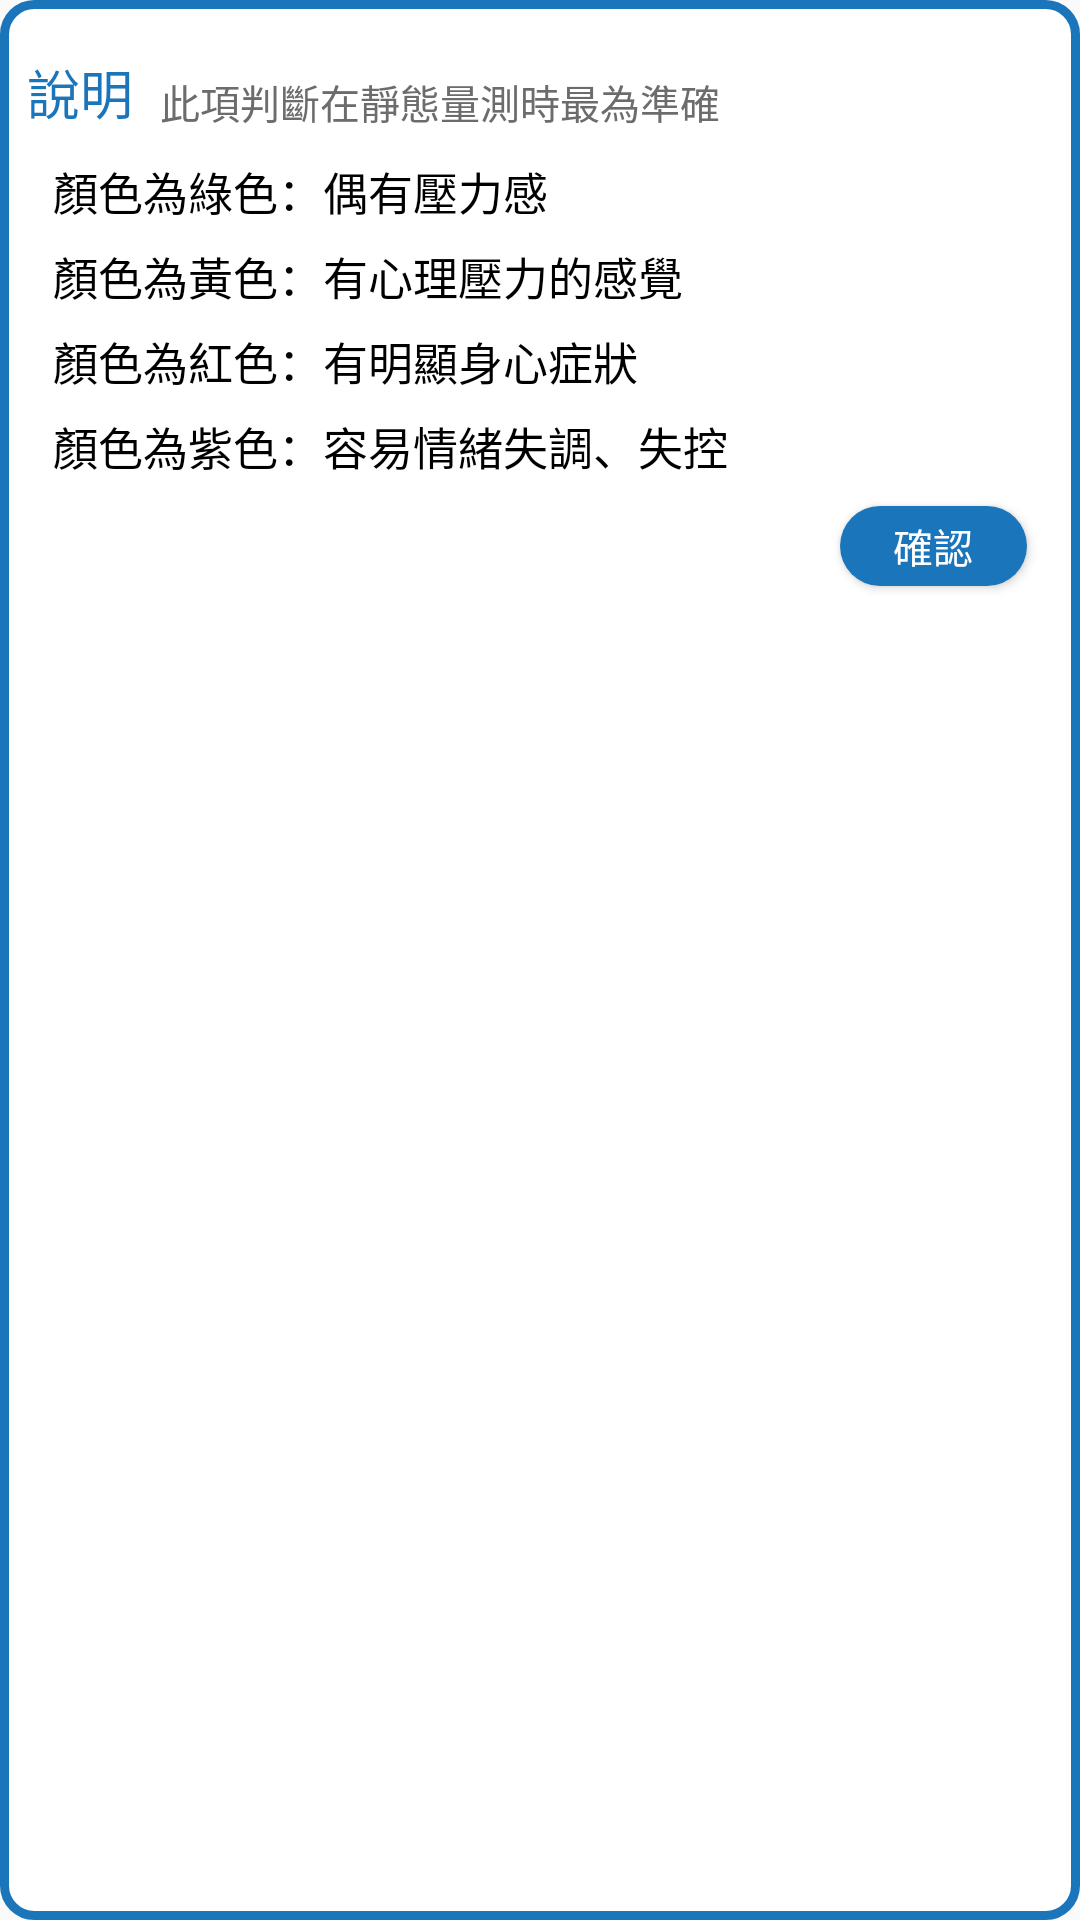

Reconstruct the res/layout file that produces this screen, plus the resources it refers to.
<!-- AndroidManifest.xml: application theme Theme.Purpulse -->
<!-- res/layout/popwindow_info.xml -->
<?xml version="1.0" encoding="utf-8"?>
<LinearLayout xmlns:android="http://schemas.android.com/apk/res/android"
    android:layout_width="match_parent"
    android:layout_height="match_parent"
    android:background="@drawable/infowindowshape"
    android:orientation="vertical">

    <LinearLayout
        android:layout_width="match_parent"
        android:layout_height="wrap_content"
        android:orientation="horizontal">

        <TextView
            android:layout_width="wrap_content"
            android:layout_height="wrap_content"
            android:layout_marginTop="@dimen/dp_20"
            android:layout_marginStart="@dimen/dp_10"
            android:text="說明"
            android:textSize="@dimen/sp_20"
            android:textColor="@color/blue"
            android:fontFamily="@font/jf_openhuninn" />

        <TextView
            android:layout_width="match_parent"
            android:layout_height="wrap_content"
            android:layout_gravity="bottom"
            android:layout_marginStart="@dimen/dp_10"
            android:text="此項判斷在靜態量測時最為準確"
            android:textSize="@dimen/sp_15"
            android:textColor="@color/dark_gray"
            android:fontFamily="@font/jf_openhuninn" />

    </LinearLayout>

    <RelativeLayout
        android:id="@+id/relativ_1"
        android:layout_width="wrap_content"
        android:layout_height="wrap_content"
        android:layout_marginTop="@dimen/dp_10"
        android:layout_marginEnd="@dimen/dp_20"
        android:layout_marginStart="@dimen/dp_20">

        <TextView
            android:id="@+id/text_g"
            android:layout_width="wrap_content"
            android:layout_height="wrap_content"
            android:text="顏色為綠色："
            android:textSize="@dimen/sp_17"
            android:fontFamily="@font/jf_openhuninn"
            android:textColor="@color/black"/>

        <TextView
            android:id="@+id/explain_g"
            android:layout_width="wrap_content"
            android:layout_height="wrap_content"
            android:layout_toRightOf="@id/text_g"
            android:text="偶有壓力感"
            android:textSize="@dimen/sp_17"
            android:fontFamily="@font/jf_openhuninn"
            android:textColor="@color/black"/>

        <TextView
            android:id="@+id/text_y"
            android:layout_width="wrap_content"
            android:layout_height="wrap_content"
            android:layout_marginTop="@dimen/dp_7"
            android:layout_below="@+id/text_g"
            android:text="顏色為黃色："
            android:textSize="@dimen/sp_17"
            android:fontFamily="@font/jf_openhuninn"
            android:textColor="@color/black"/>

        <TextView
            android:id="@+id/explain_y"
            android:layout_width="wrap_content"
            android:layout_height="wrap_content"
            android:layout_marginTop="@dimen/dp_7"
            android:layout_below="@+id/explain_g"
            android:layout_toRightOf="@id/text_y"
            android:text="有心理壓力的感覺"
            android:textSize="@dimen/sp_17"
            android:fontFamily="@font/jf_openhuninn"
            android:textColor="@color/black"/>

        <TextView
            android:id="@+id/text_r"
            android:layout_width="wrap_content"
            android:layout_height="wrap_content"
            android:layout_marginTop="@dimen/dp_7"
            android:layout_below="@+id/text_y"
            android:text="顏色為紅色："
            android:textSize="@dimen/sp_17"
            android:fontFamily="@font/jf_openhuninn"
            android:textColor="@color/black"/>

        <TextView
            android:id="@+id/explain_r"
            android:layout_width="wrap_content"
            android:layout_height="wrap_content"
            android:layout_marginTop="@dimen/dp_7"
            android:layout_below="@+id/explain_y"
            android:layout_toRightOf="@id/text_r"
            android:text="有明顯身心症狀"
            android:textSize="@dimen/sp_17"
            android:fontFamily="@font/jf_openhuninn"
            android:textColor="@color/black"/>

        <TextView
            android:id="@+id/text_p"
            android:layout_width="wrap_content"
            android:layout_height="wrap_content"
            android:layout_marginTop="@dimen/dp_7"
            android:layout_below="@+id/text_r"
            android:text="顏色為紫色："
            android:textSize="@dimen/sp_17"
            android:fontFamily="@font/jf_openhuninn"
            android:textColor="@color/black"/>

        <TextView
            android:id="@+id/explain_p"
            android:layout_width="wrap_content"
            android:layout_height="wrap_content"
            android:layout_marginTop="@dimen/dp_7"
            android:layout_below="@+id/explain_r"
            android:layout_toRightOf="@id/text_p"
            android:text="容易情緒失調、失控"
            android:textSize="@dimen/sp_17"
            android:fontFamily="@font/jf_openhuninn"
            android:textColor="@color/black"/>

    </RelativeLayout>

    <Button
        android:id="@+id/btn_ok"
        android:layout_width="@dimen/dp_70"
        android:layout_height="@dimen/dp_30"
        android:layout_gravity="right"
        android:layout_marginTop="@dimen/dp_10"
        android:layout_marginEnd="@dimen/dp_20"
        android:layout_marginBottom="@dimen/dp_20"
        android:background="@drawable/buttonborder2"
        android:text="確認"
        android:textSize="@dimen/sp_15"
        android:textColor="@color/white"
        android:fontFamily="@font/jf_openhuninn"/>

</LinearLayout>
<!-- resources referenced by this layout -->
<resources>
  <color name="black">#FF000000</color>
  <color name="blue">#1b75bb</color>
  <color name="dark_gray">#6C6C6C</color>
  <color name="white">#FFFFFFFF</color>
  <dimen name="dp_10">10dp</dimen>
  <dimen name="dp_20">20dp</dimen>
  <dimen name="dp_30">30dp</dimen>
  <dimen name="dp_7">7dp</dimen>
  <dimen name="dp_70">70dp</dimen>
  <dimen name="sp_15">15sp</dimen>
  <dimen name="sp_17">17sp</dimen>
  <dimen name="sp_20">20sp</dimen>
  <!-- drawable buttonborder2 (drawable) -->
  <?xml version="1.0" encoding="utf-8"?>
  <shape xmlns:android="http://schemas.android.com/apk/res/android"
      android:shape="rectangle" android:padding="10dp">
      <solid android:color="#1b75bb"/>
      <corners
          android:bottomRightRadius="20dp"
          android:bottomLeftRadius="20dp"
          android:topLeftRadius="20dp"
          android:topRightRadius="20dp"/>
  
  </shape>
  <!-- drawable infowindowshape (drawable) -->
  <?xml version="1.0" encoding="utf-8"?>
  <shape xmlns:android="http://schemas.android.com/apk/res/android"
      android:shape="rectangle">
      <solid android:color="#FFFFFF" />
      <corners android:bottomRightRadius="10dp"
          android:bottomLeftRadius="10dp"
          android:topRightRadius="10dp"
          android:topLeftRadius="10dp"/>
      <stroke android:width="3dp" android:color="@color/blue" />
  </shape>
  <style name="Theme.Purpulse" parent="Theme.AppCompat.Light.NoActionBar">
          
          <item name="colorPrimary">@color/purple_500</item>
          <item name="colorPrimaryVariant">@color/purple_700</item>
          <item name="colorOnPrimary">@color/white</item>
          
          <item name="colorSecondary">@color/teal_200</item>
          <item name="colorSecondaryVariant">@color/teal_700</item>
          <item name="colorOnSecondary">@color/black</item>
          
      </style>
  <color name="purple_500">#FF6200EE</color>
  <color name="purple_700">#FF3700B3</color>
  <color name="teal_200">#FF03DAC5</color>
  <color name="teal_700">#FF018786</color>
</resources>
